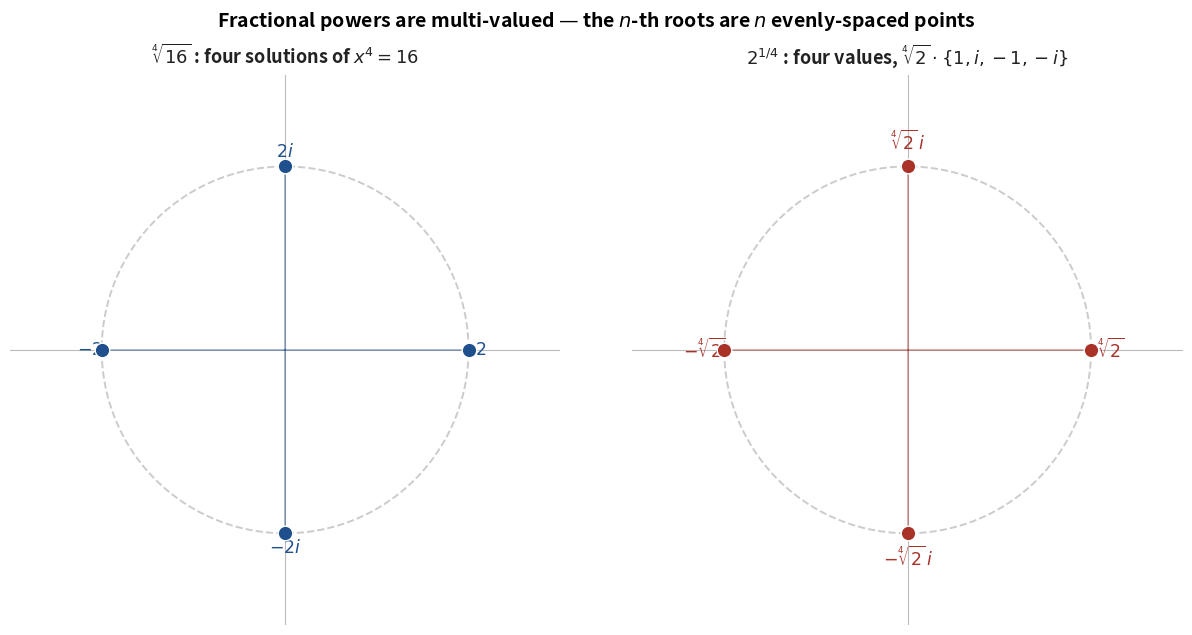

This chart was generated by the following Python code:
"""ii_fig6_roots.png — fractional powers are multi-valued: the n distinct n-th
roots sit at n evenly-spaced points on a circle."""
import matplotlib.pyplot as plt
import numpy as np

BLUE='#1f4f8c'; RED='#a83227'; GREY='#cccccc'; TEXT='#222222'
fig,(axL,axR)=plt.subplots(1,2,figsize=(12.6,6.3))

def plane(ax,R,pts,labels,title,col):
    tt=np.linspace(0,2*np.pi,400)
    ax.plot(R*np.cos(tt),R*np.sin(tt),color=GREY,lw=1.4,ls='--')
    ax.axhline(0,color='#bbb',lw=0.8); ax.axvline(0,color='#bbb',lw=0.8)
    for (z,lab) in zip(pts,labels):
        ax.plot([0,z.real],[0,z.imag],color=col,lw=1.2,alpha=0.45)
        ax.scatter([z.real],[z.imag],s=110,color=col,edgecolor='white',zorder=5)
        # label offset outward
        a=np.angle(z); ax.text(z.real+0.13*np.cos(a)*R/abs(z) if abs(z)>1e-9 else 0.2,
                               z.imag+0.16*np.sin(a)*R/abs(z) if abs(z)>1e-9 else 0.2,
                               lab,fontsize=12.5,color=col,fontweight='bold',
                               ha='center',va='center')
    lim=R*1.5
    ax.set_xlim(-lim,lim); ax.set_ylim(-lim,lim); ax.set_aspect('equal'); ax.axis('off')
    ax.set_title(title,fontsize=13,fontweight='bold',color=TEXT,pad=8)

# left: 4th roots of 16  -> 2, 2i, -2, -2i
R=2.0
pts=[2+0j,0+2j,-2+0j,0-2j]
labs=[r'$2$',r'$2i$',r'$-2$',r'$-2i$']
plane(axL,R,pts,labs,r"$\sqrt[4]{16}$ : four solutions of $x^4=16$",BLUE)

# right: four values of 2^(1/4) = 2^(1/4)*{1,i,-1,-i}
r=2**0.25
pts=[r*1,r*1j,-r*1,-r*1j]
labs=[r'$\sqrt[4]{2}$',r'$\sqrt[4]{2}\,i$',r'$-\sqrt[4]{2}$',r'$-\sqrt[4]{2}\,i$']
plane(axR,r,pts,labs,r"$2^{1/4}$ : four values, $\sqrt[4]{2}\cdot\{1,i,-1,-i\}$",RED)

fig.suptitle(r"Fractional powers are multi-valued — the $n$-th roots are $n$ evenly-spaced points",
             fontsize=14,fontweight='bold',y=1.0)
plt.tight_layout()
plt.savefig('ii_fig6_roots.png',dpi=220,bbox_inches='tight',facecolor='white')
plt.close(); print("Saved ii_fig6_roots.png")
